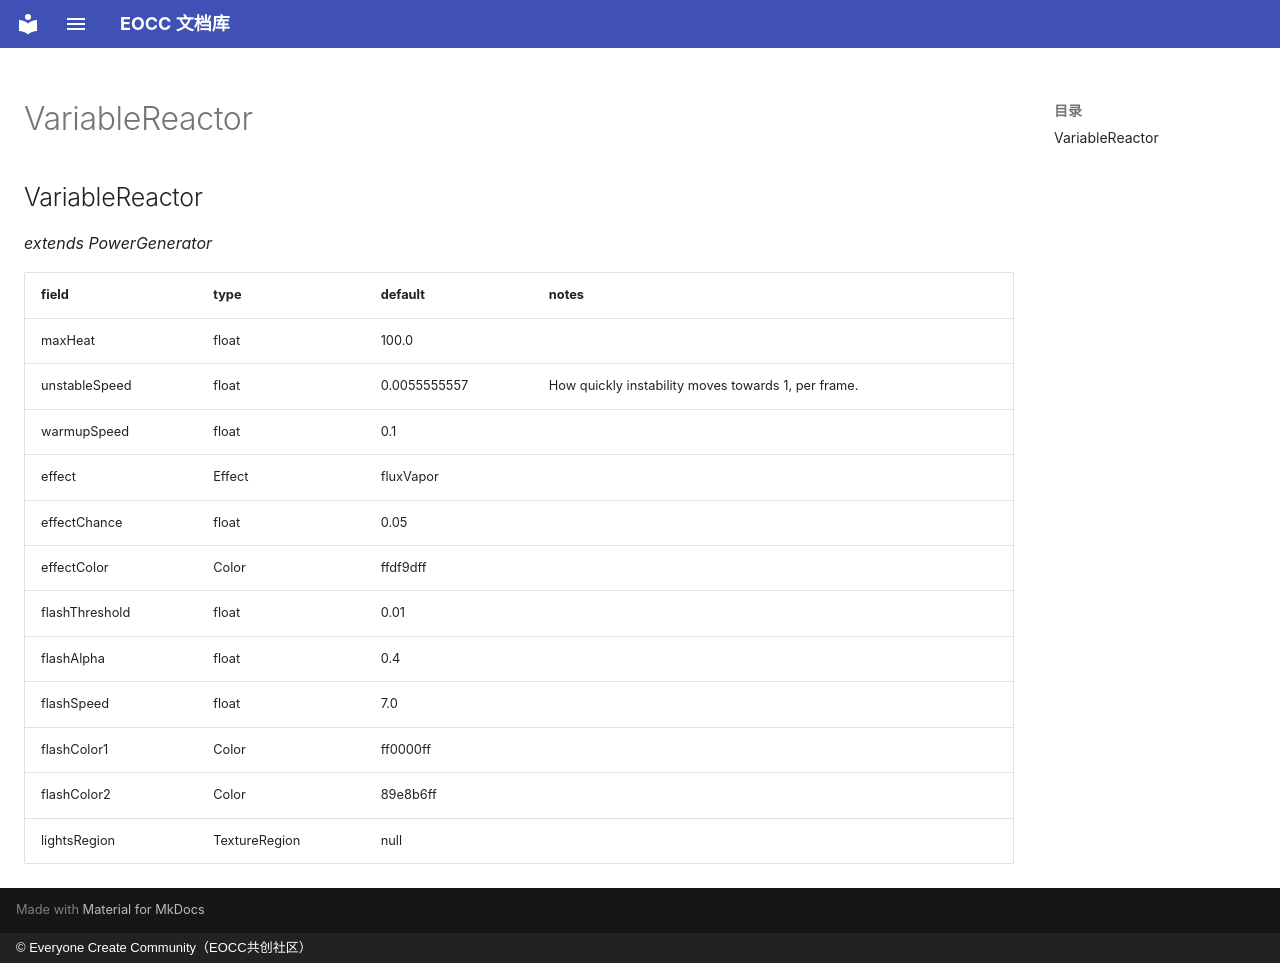

repository: eoccc/eoccc.github.io · page: wiki/mindustry/en/Modding%20Classes/VariableReactor/index.html · generator: mkdocs · copyright: © Everyone Create Community（EOCC共创社区）

# VariableReactor

## VariableReactor

*extends PowerGenerator*

| field | type | default | notes |
|---|---|---|---|
| maxHeat | float | 100.0 |  |
| unstableSpeed | float | 0.0055555557 | How quickly instability moves towards 1, per frame. |
| warmupSpeed | float | 0.1 |  |
| effect | Effect | fluxVapor |  |
| effectChance | float | 0.05 |  |
| effectColor | Color | ffdf9dff |  |
| flashThreshold | float | 0.01 |  |
| flashAlpha | float | 0.4 |  |
| flashSpeed | float | 7.0 |  |
| flashColor1 | Color | ff0000ff |  |
| flashColor2 | Color | 89e8b6ff |  |
| lightsRegion | TextureRegion | null |  |
